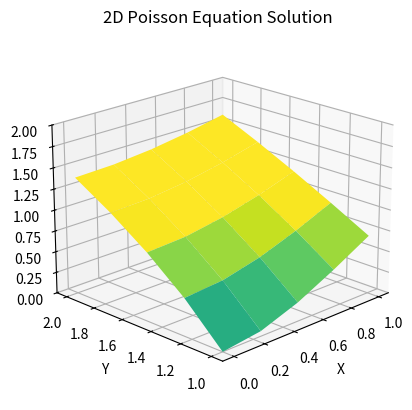

This chart was generated by the following Python code:
import numpy as np
import matplotlib.pyplot as plt

def poisson(xl, xr, yb, yt, M, N):
    f = lambda x, y: 0  # Input function data
    g1 = lambda x: np.log(x**2 + 1)  # Boundary values at y = yb
    g2 = lambda x: np.log(x**2 + 4)  # Boundary values at y = yt
    g3 = lambda y: 2 * np.log(y)      # Boundary values at x = xl
    g4 = lambda y: np.log(y**2 + 1)   # Boundary values at x = xr
    m = M + 1
    n = N + 1
    mn = m * n
    h = (xr - xl) / M  # Step size in x
    k = (yt - yb) / N  # Step size in y
    h2 = h ** 2
    k2 = k ** 2
    x = xl + np.arange(0, M + 1) * h  # Mesh values in x
    y = yb + np.arange(0, N + 1) * k  # Mesh values in y
    # Initialize matrix A and vector b
    A = np.zeros((mn, mn))
    b = np.zeros(mn)
    # Fill in the coefficients for interior points
    for i in range(1, m - 1):
        for j in range(1, n - 1):
            A[i + j * m, i - 1 + j * m] = 1 / h2
            A[i + j * m, i + 1 + j * m] = 1 / h2
            A[i + j * m, i + j * m] = -2 / h2 - 2 / k2
            A[i + j * m, i + (j - 1) * m] = 1 / k2
            A[i + j * m, i + (j + 1) * m] = 1 / k2
            b[i + j * m] = f(x[i], y[j])
    # Fill in the coefficients for bottom and top boundary points
    for i in range(m):
        j = 0  # Bottom boundary
        A[i + j * m, i + j * m] = 1
        b[i + j * m] = g1(x[i])
        j = N  # Top boundary
        A[i + j * m, i + j * m] = 1
        b[i + j * m] = g2(x[i])

    # Fill in the coefficients for left and right boundary points
    for j in range(1, n - 1):
        i = 0  # Left boundary
        A[i + j * m, i + j * m] = 1
        b[i + j * m] = g3(y[j])
        
        i = M  # Right boundary
        A[i + j * m, i + j * m] = 1
        b[i + j * m] = g4(y[j])

    # Solve for the solution vector v
    v = np.linalg.solve(A, b)  # Solve Ax = b
    w = v.reshape(m, n)  # Translate from v to w

    # Plotting the solution
    X, Y = np.meshgrid(x, y)
    fig = plt.figure()   # Create a mesh plot
    ax = fig.add_subplot(111, projection='3d')
    ax.plot_surface(X, Y, w, cmap='viridis', vmin=-1.,vmax=1.)
    plt.xlabel('X')
    plt.ylabel('Y')
    ax.set_zlim(0.,2.)
    plt.title('2D Poisson Equation Solution')
    ax.view_init(elev=20, azim=-135)  # Set the view angle
    plt.show()

    return w

# Example usage
w = poisson(0, 1, 1, 2, 4, 4)
